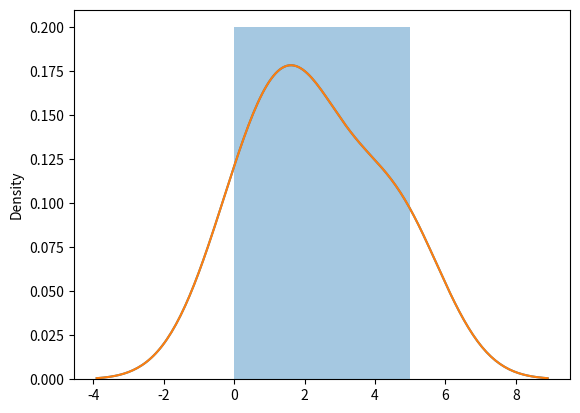

Write the Python code that produced this figure.
import seaborn as sns
import matplotlib.pyplot as plt

sns.distplot([0,1,2,2,4,5])  #wth curve and shaded part
sns.distplot([0,1,2,2,4,5] , hist=False) #only curve without shaded part
plt.show()